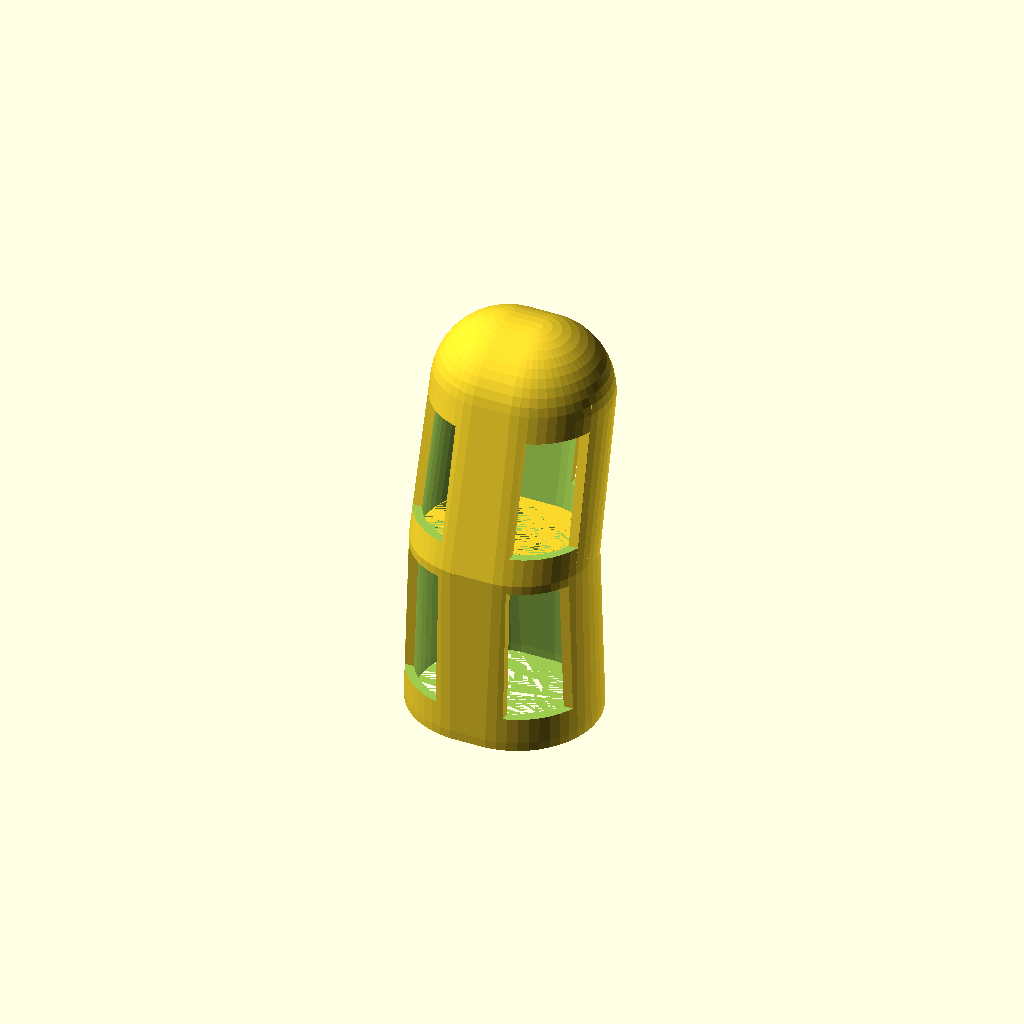
Cell 1 — every parameter at its default value.
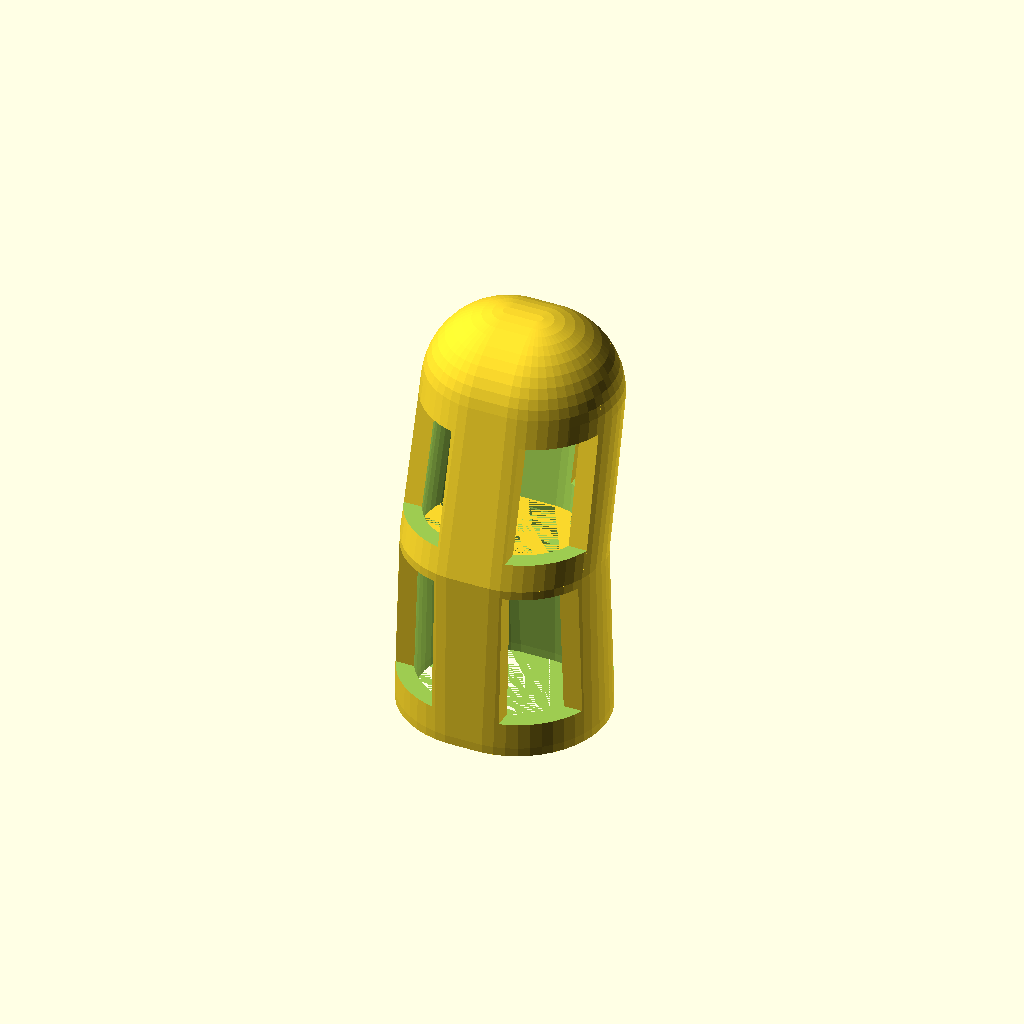
Cell 2 — shell set to 2, the other parameters unchanged.
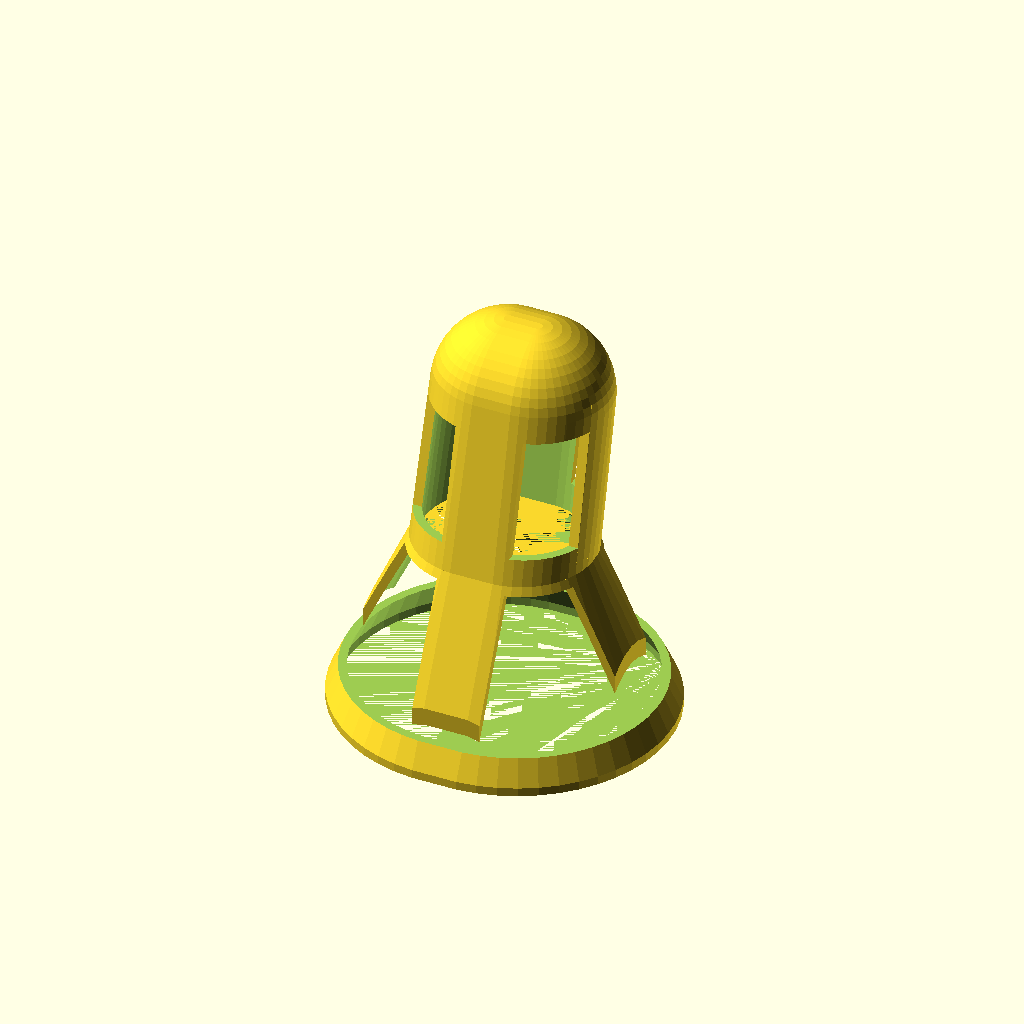
Cell 3 — base_dia set to 34, the other parameters unchanged.
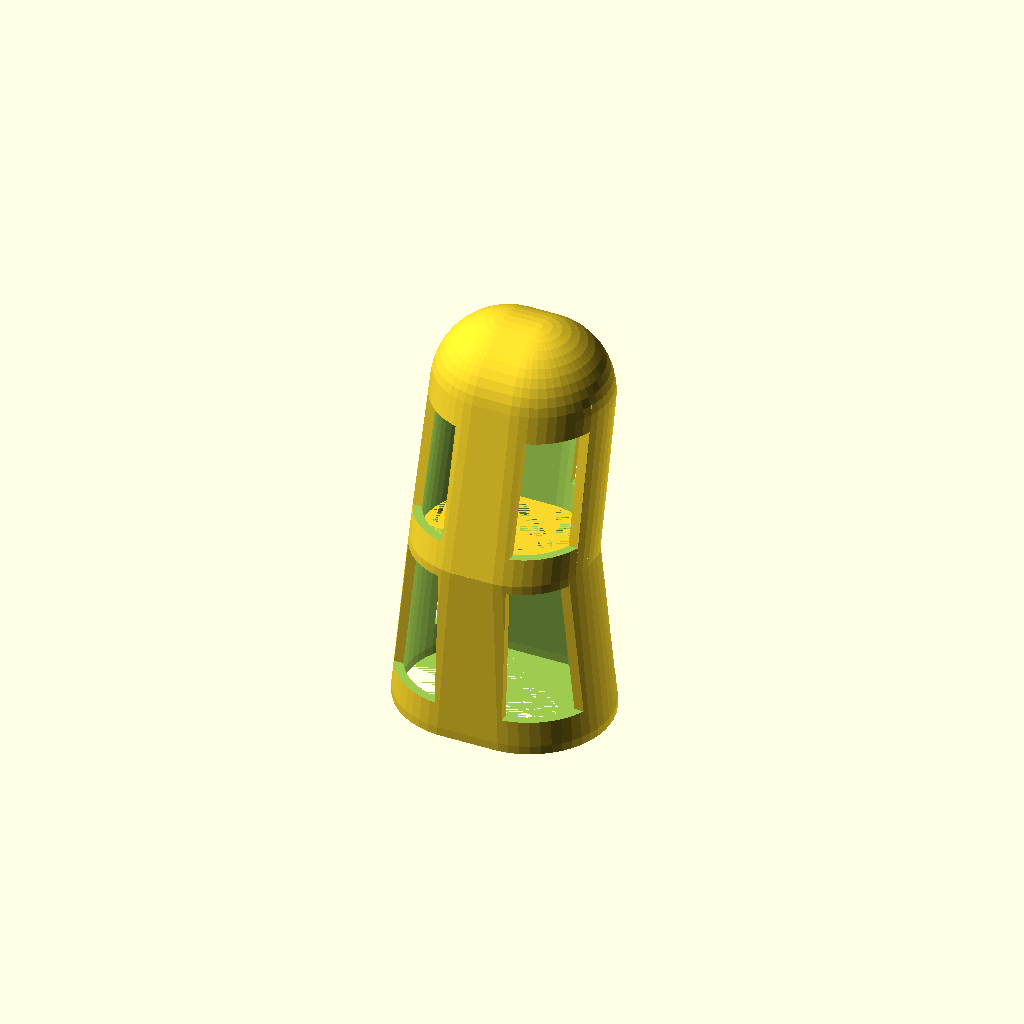
Cell 4: base_spacing = 6 (everything else at default).
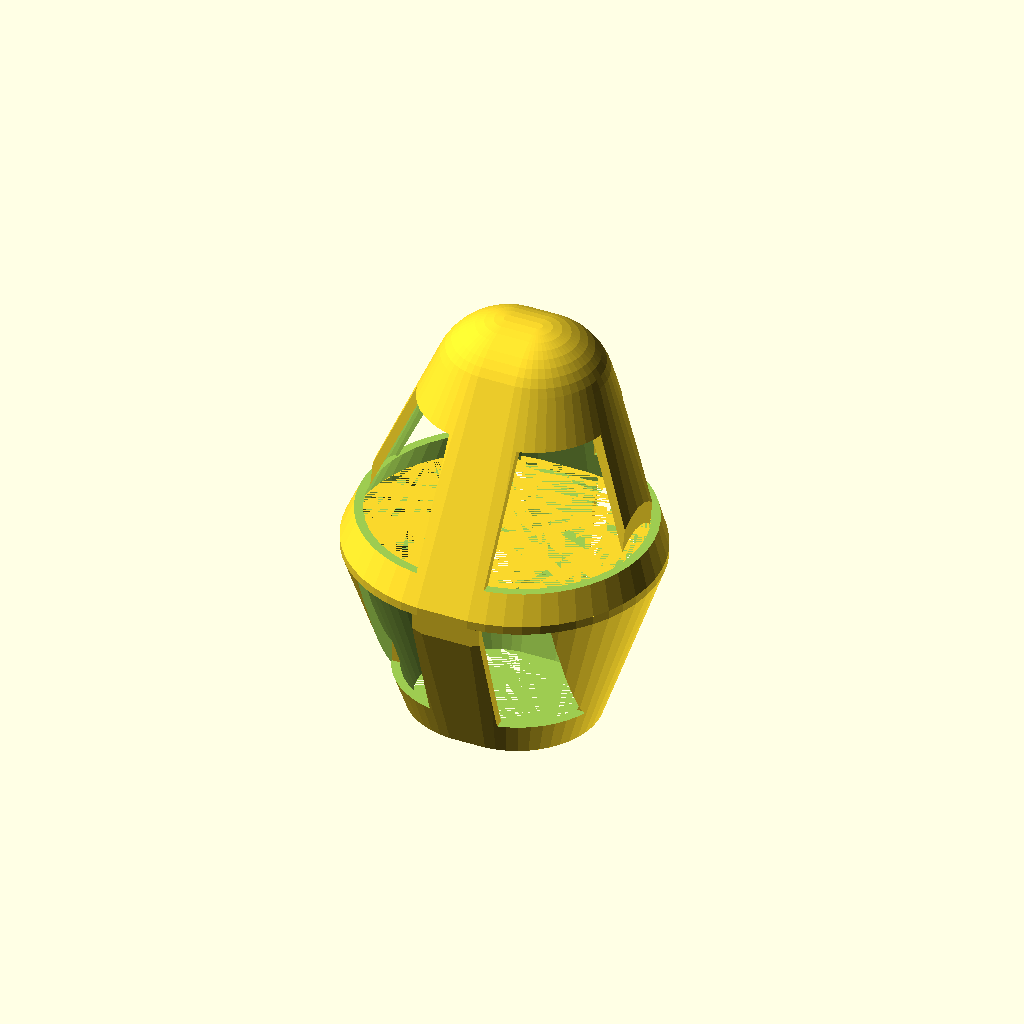
Cell 5 — joint_dia set to 30, the other parameters unchanged.
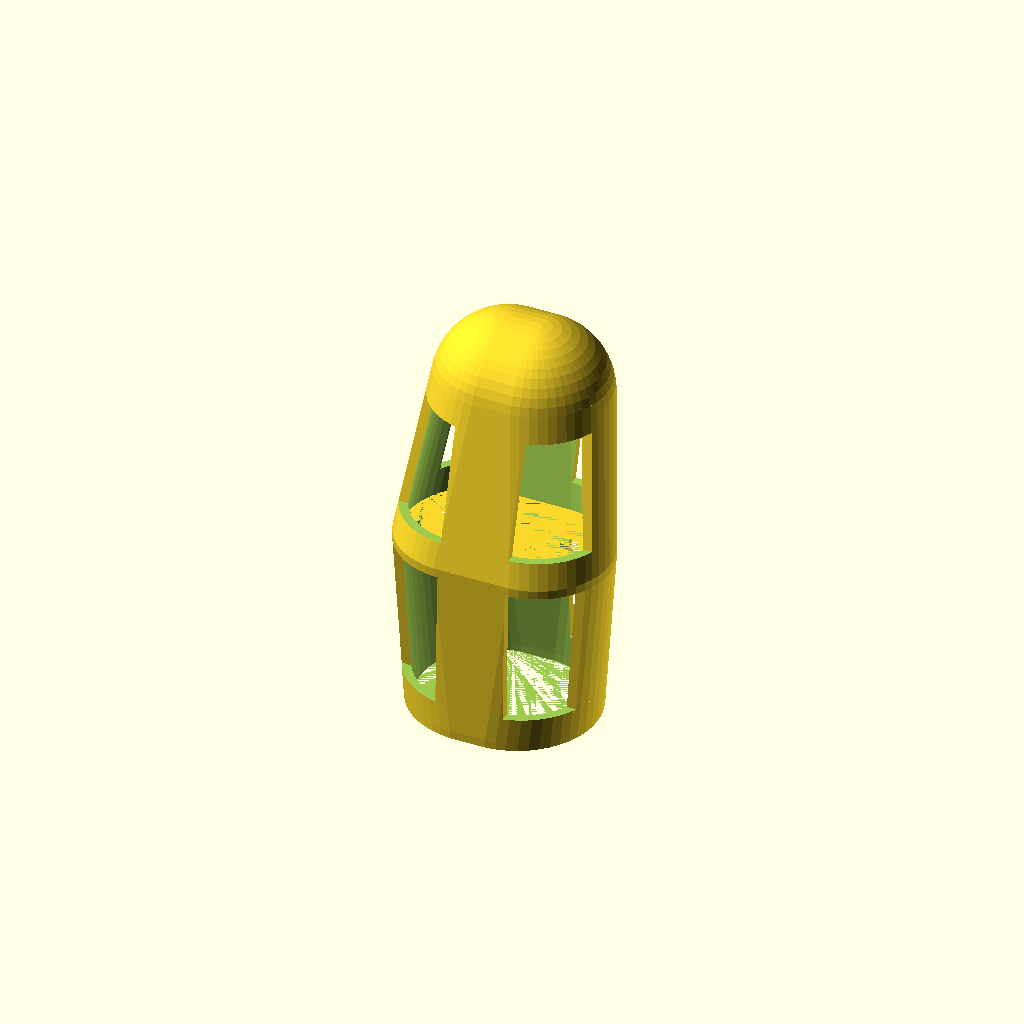
Cell 6: joint_spacing = 8 (everything else at default).
All cells are drawn from one camera (rotation 55°, 0°, 25°, orthographic, colour scheme Cornfield), so only the parameter changes between them.
OpenSCAD source file inputs/thingiverse/thing-2298806/files/Splint.scad:
$fn = 50;
shell = 1;              // Thickness of outer wall

base_dia = 17;          // Diameter of base circles (Thickness of your finger)
base_spacing = 3;       // Base circle spacing (How much wider your finger is)

joint_dia = 15;         // Diameter of joint circles
joint_spacing = 4;      // Joint circle spacing
knuckle_length = 20;    // Length of second knuckle / support portion
angle = 15;

tip_dia = 15;           // Diameter of fingertip circles
tip_spacing = 3.5;      // Tip circle spacing
tip_length = 26;        // Length of first knuckle / supported portion

x_width = 8;            // Width of structural bars along front and back sides of finger
y_width = 6;            // Width of structural bars along sides of finger


difference(){
    tip(joint_dia, joint_spacing, tip_dia, tip_spacing, tip_length, knuckle_length, angle);
    tipmask(joint_dia, joint_spacing, tip_dia, tip_spacing, tip_length, knuckle_length, angle, x_width); 
} 
difference(){
    base(base_dia, base_spacing, joint_dia, joint_spacing, knuckle_length);
    basemask(x_width, y_width);
}

module tipmask(joint_dia, joint_spacing, tip_dia, tip_spacing, tip_length, knuckle_length, angle, x_width){
difference(){
    translate([-joint_dia, -joint_dia, knuckle_length+4])
        cube([joint_dia*2, joint_dia*2, tip_length/2]);
    
    translate([-x_width/2, -15, knuckle_length+4])
    cube([x_width, 30, knuckle_length-2]);   
    
    rotate(v = [1, 0, 0], a = -angle){
        translate([-15, -8.5, knuckle_length])
        cube([30, x_width-1, tip_length-2]);
    }
}
} //tipmask

module basemask(x_width, y_width){
difference(){
    translate([(-base_dia/2)-base_spacing, -base_dia, 4])
    cube([base_dia+base_spacing+3*shell, base_dia*2, knuckle_length-4]);
        
    translate([-x_width/2, -15, 2])
    cube([x_width, 30, knuckle_length-2]);   
    
    translate([-15, -4, 4])
    cube([30, x_width, knuckle_length-2]);   
    }
}

module base(base_dia, base_spacing, joint_dia, joint_spacing, knuckle_length){
    difference(){
        hull(){
            translate([base_spacing/2, 0, 0])
            cylinder(d = base_dia+2*shell, h = 1);
            translate([-base_spacing/2, 0, 0])
            cylinder(d = base_dia+2*shell, h = 1);

            translate([joint_spacing/2, 0, knuckle_length])
            cylinder(d = joint_dia+2*shell, h = 1);
            translate([-joint_spacing/2, 0, knuckle_length])
            cylinder(d = joint_dia+2*shell, h = 1);
        }
        hull(){
            translate([base_spacing/2, 0, 0])
            cylinder(d = base_dia, h = 1);
            translate([-base_spacing/2, 0, 0])
            cylinder(d = base_dia, h = 1);

            translate([joint_spacing/2, 0, knuckle_length])
            cylinder(d = joint_dia, h = 1);
            translate([-joint_spacing/2, 0, knuckle_length])
            cylinder(d = joint_dia, h = 1);
            }    
       }
}

module tip(joint_dia, joint_spacing, tip_dia, tip_spacing, tip_length, knuckle_length, angle){
    difference(){
        //outer shell
        hull(){
            translate([joint_spacing/2, 0, knuckle_length])
            cylinder(d = joint_dia+2*shell, h = 1);
            translate([-joint_spacing/2, 0, knuckle_length])
            cylinder(d = joint_dia+2*shell, h = 1);
            
            translate([tip_spacing/2,sin(angle)*(tip_length-tip_dia/2),cos(angle)*(tip_length-tip_dia/2)+knuckle_length]){
                sphere(d = tip_dia+(2*shell));}
                
             translate([-tip_spacing/2,sin(angle)*(tip_length-tip_dia/2),cos(angle)*(tip_length-tip_dia/2)+knuckle_length]){
                sphere(d = tip_dia+(2*shell));}   
            
        }
        
        //inner shell
        hull(){
            translate([joint_spacing/2, 0, knuckle_length])
            cylinder(d = joint_dia, h = 1);
            translate([-joint_spacing/2, 0, knuckle_length])
            cylinder(d = joint_dia, h = 1);
            
            
            translate([tip_spacing/2,sin(angle)*(tip_length-tip_dia/2),cos(angle)*(tip_length-tip_dia/2)+knuckle_length])
            sphere(d = tip_dia);
                
             translate([-tip_spacing/2,sin(angle)*(tip_length-tip_dia/2),cos(angle)*(tip_length-tip_dia/2)+knuckle_length])
             sphere(d = tip_dia);
        }
   }        //inner hull
        
} //tip
Customizer parameters (derived from the source; name, type, default, range or options):
shell: number, default 1
base_dia: number, default 17
base_spacing: number, default 3
joint_dia: number, default 15
joint_spacing: number, default 4
knuckle_length: number, default 20
angle: number, default 15
tip_dia: number, default 15
tip_spacing: number, default 3.5
tip_length: number, default 26
x_width: number, default 8
y_width: number, default 6
